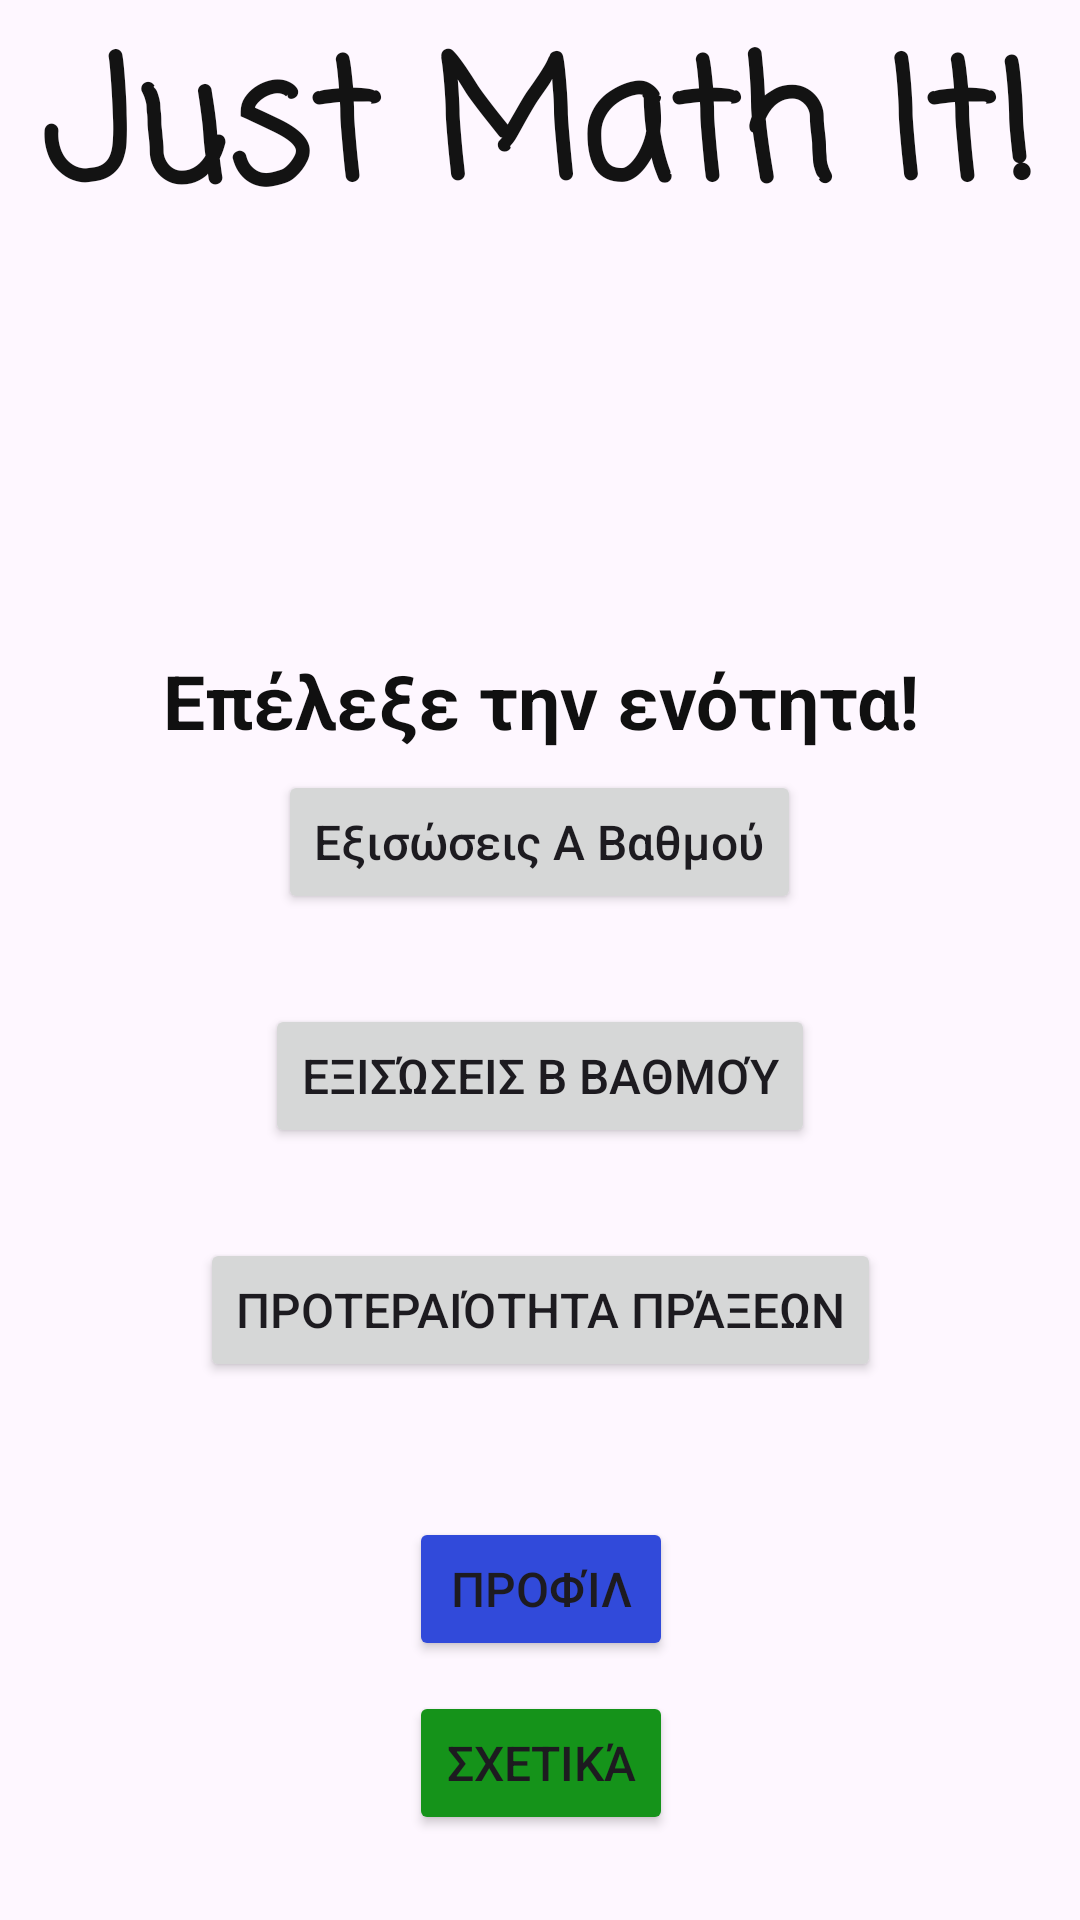

Layout XML and referenced resources for this Android screen:
<!-- AndroidManifest.xml: application theme Theme.JustMathIt -->
<!-- res/layout/activity_main.xml -->
<?xml version="1.0" encoding="utf-8"?>
<androidx.constraintlayout.widget.ConstraintLayout xmlns:android="http://schemas.android.com/apk/res/android"
    xmlns:app="http://schemas.android.com/apk/res-auto"
    xmlns:tools="http://schemas.android.com/tools"
    android:layout_width="match_parent"
    android:layout_height="match_parent"
    tools:context=".activities.MainActivity">

    <TextView
        android:id="@+id/txtAppTitle"
        android:layout_width="wrap_content"
        android:layout_height="wrap_content"
        android:layout_marginTop="3dp"
        android:fontFamily="casual"
        android:gravity="center"
        android:text="@string/appTitle"
        android:textColor="#131313"
        android:textSize="55sp"
        android:textStyle="bold"
        app:layout_constraintEnd_toEndOf="parent"
        app:layout_constraintHorizontal_bias="0.498"
        app:layout_constraintStart_toStartOf="parent"
        app:layout_constraintTop_toTopOf="parent" />

    <Button
        android:id="@+id/btnEquationsA"
        android:layout_width="wrap_content"
        android:layout_height="wrap_content"
        android:layout_marginTop="170dp"
        android:gravity="center"
        android:text="@string/equationsA"
        android:textAllCaps="false"
        android:textSize="16sp"
        app:layout_constraintEnd_toEndOf="@+id/txtAppTitle"
        app:layout_constraintStart_toStartOf="@+id/txtAppTitle"
        app:layout_constraintTop_toBottomOf="@+id/txtAppTitle" />

    <Button
        android:id="@+id/btnEquationsB"
        android:layout_width="wrap_content"
        android:layout_height="wrap_content"
        android:layout_marginTop="30dp"
        android:text="@string/equationsB"
        android:textSize="16sp"
        app:layout_constraintEnd_toEndOf="@+id/btnEquationsA"
        app:layout_constraintStart_toStartOf="@+id/btnEquationsA"
        app:layout_constraintTop_toBottomOf="@+id/btnEquationsA" />

    <Button
        android:id="@+id/btnSuitability"
        android:layout_width="wrap_content"
        android:layout_height="wrap_content"
        android:layout_marginTop="30dp"
        android:text="@string/suitability_actions"
        android:textSize="16sp"
        app:layout_constraintEnd_toEndOf="@+id/btnEquationsB"
        app:layout_constraintStart_toStartOf="@+id/btnEquationsB"
        app:layout_constraintTop_toBottomOf="@+id/btnEquationsB" />

    <Button
        android:id="@+id/btnAbout"
        android:layout_width="wrap_content"
        android:layout_height="wrap_content"
        android:layout_marginTop="10dp"
        android:backgroundTint="#15931A"
        android:gravity="center"
        android:text="@string/about"
        android:textSize="16sp"
        app:layout_constraintEnd_toEndOf="@+id/btnProfile"
        app:layout_constraintStart_toStartOf="@+id/btnProfile"
        app:layout_constraintTop_toBottomOf="@+id/btnProfile" />

    <Button
        android:id="@+id/btnProfile"
        android:layout_width="wrap_content"
        android:layout_height="wrap_content"
        android:layout_marginTop="45dp"
        android:backgroundTint="#314ADA"
        android:gravity="center"
        android:text="@string/profile"
        android:textSize="16sp"
        app:layout_constraintEnd_toEndOf="@+id/btnSuitability"
        app:layout_constraintStart_toStartOf="@+id/btnSuitability"
        app:layout_constraintTop_toBottomOf="@+id/btnSuitability" />

    <Button
        android:id="@+id/btnLogOut"
        android:layout_width="wrap_content"
        android:layout_height="wrap_content"
        android:layout_marginTop="50dp"
        android:layout_marginBottom="10dp"
        android:backgroundTint="#EC0505"
        android:text="@string/logOut"
        android:textSize="16sp"
        app:layout_constraintBottom_toBottomOf="parent"
        app:layout_constraintEnd_toEndOf="@+id/btnAbout"
        app:layout_constraintStart_toStartOf="@+id/btnAbout"
        app:layout_constraintTop_toBottomOf="@+id/btnAbout" />

    <TextView
        android:id="@+id/txtDate"
        android:layout_width="wrap_content"
        android:layout_height="wrap_content"
        android:layout_marginTop="1dp"
        android:gravity="center"
        android:textSize="21sp"
        android:textStyle="bold"
        app:layout_constraintEnd_toEndOf="@+id/txtAppTitle"
        app:layout_constraintStart_toStartOf="@+id/txtAppTitle"
        app:layout_constraintTop_toBottomOf="@+id/txtAppTitle" />

    <TextView
        android:id="@+id/txtChooseCategory"
        android:layout_width="wrap_content"
        android:layout_height="wrap_content"
        android:layout_marginTop="130dp"
        android:gravity="center"
        android:text="@string/choose_categ"
        android:textColor="#101010"
        android:textSize="25sp"
        android:textStyle="bold"
        app:layout_constraintEnd_toEndOf="@+id/txtDate"
        app:layout_constraintStart_toStartOf="@+id/txtDate"
        app:layout_constraintTop_toBottomOf="@+id/txtAppTitle" />

</androidx.constraintlayout.widget.ConstraintLayout>
<!-- resources referenced by this layout -->
<resources>
  <string name="about">Σχετικά</string>
  <string name="appTitle">Just Math It!</string>
  <string name="choose_categ">Επέλεξε την ενότητα!</string>
  <string name="equationsA">Εξισώσεις Α Βαθμού</string>
  <string name="equationsB">Εξισώσεις B Βαθμού</string>
  <string name="logOut">Έξοδος</string>
  <string name="profile">Προφίλ</string>
  <string name="suitability_actions">Προτεραιότητα Πράξεων</string>
  <style name="Theme.JustMathIt" parent="Base.Theme.JustMathIt" />
  <style name="Base.Theme.JustMathIt" parent="Theme.Material3.DayNight.NoActionBar">
          
          
      </style>
</resources>
